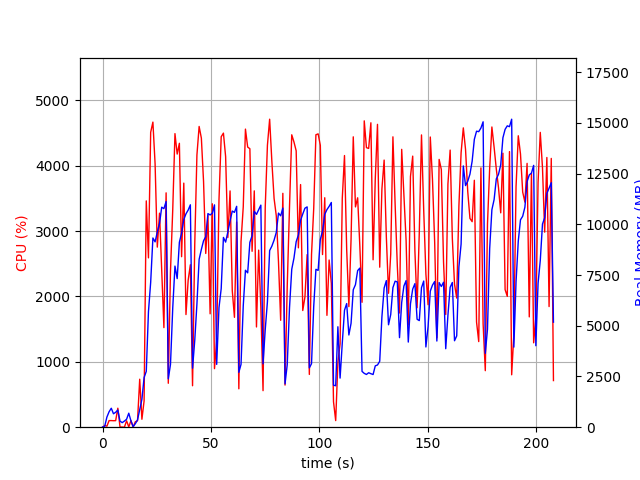

Values plotted in this chart, from the file beside it:
elapsed_time, nproc, cpu, mem_real, mem_virtual
4.3392181396484375e-05, 1, 0.0, 7.684, 3185
1.007, 2, 25.8, 49.72, 160.6
2.016, 4, 15.9, 500.5, 2111
3.024, 4, 101.1, 762.7, 2530
4.033, 5, 101.2, 934.8, 3016
5.041, 3, 99.2, 662.1, 2108
6.05, 3, 100.3, 734.9, 2108
7.056, 4, 290.7, 845.9, 2816
8.064, 3, 2.0, 296.2, 1580
9.074, 3, 2.0, 225.4, 1514
10.08, 3, 0.0, 301.3, 1588
11.09, 3, 98.2, 392.1, 1672
12.1, 6, 4.0, 690.5, 2833
13.11, 3, 101.2, 309.3, 1618
14.12, 2, 1.0, 29.25, 3232
15.13, 1, 83.2, 172, 934.1
16.14, 1, 98.8, 358.1, 1382
17.15, 1, 734.2, 855.8, 6086
18.16, 1, 121.4, 1373, 7214
19.17, 1, 401.8, 2446, 9915
20.18, 1, 3463, 2753, 11707
21.18, 1, 2591, 5693, 11771
22.21, 1, 4513, 7141, 17020
23.23, 1, 4668, 9325, 20706
24.24, 1, 4030, 9134, 20706
25.27, 1, 2756, 9618, 20706
26.29, 1, 3275, 10040, 20791
27.3, 1, 2392, 10843, 20887
28.31, 1, 1524, 10770, 20887
29.33, 1, 3586, 11123, 20887
30.34, 1, 672.3, 2385, 20887
31.35, 1, 2388, 3093, 20887
32.39, 1, 3331, 5882, 20887
33.41, 1, 4492, 7940, 21444
34.44, 1, 4180, 7323, 21575
35.45, 1, 4344, 9116, 21575
36.47, 1, 2609, 9566, 21575
37.49, 1, 3735, 10236, 21575
38.49, 1, 1724, 10516, 21575
39.5, 1, 2250, 10700, 21575
40.52, 1, 2486, 10960, 21575
41.52, 1, 634.3, 2908, 21575
42.53, 1, 2786, 4264, 21575
43.54, 1, 4165, 6067, 21575
44.56, 1, 4602, 8271, 21748
45.59, 1, 4423, 8761, 21890
46.6, 1, 3760, 9187, 21890
47.61, 1, 2658, 9387, 21890
48.63, 1, 3240, 10527, 21890
49.63, 1, 1735, 10461, 21890
50.64, 1, 3419, 10544, 21890
51.65, 1, 896.1, 10957, 21890
52.66, 1, 1322, 3096, 21890
53.72, 1, 3480, 5891, 21890
54.75, 1, 4444, 6829, 21896
55.77, 1, 4500, 9352, 22190
56.79, 1, 4141, 9122, 22190
57.81, 1, 2903, 9619, 22190
58.84, 1, 3615, 10169, 22190
59.86, 1, 2088, 10652, 22190
... 146 more rows
